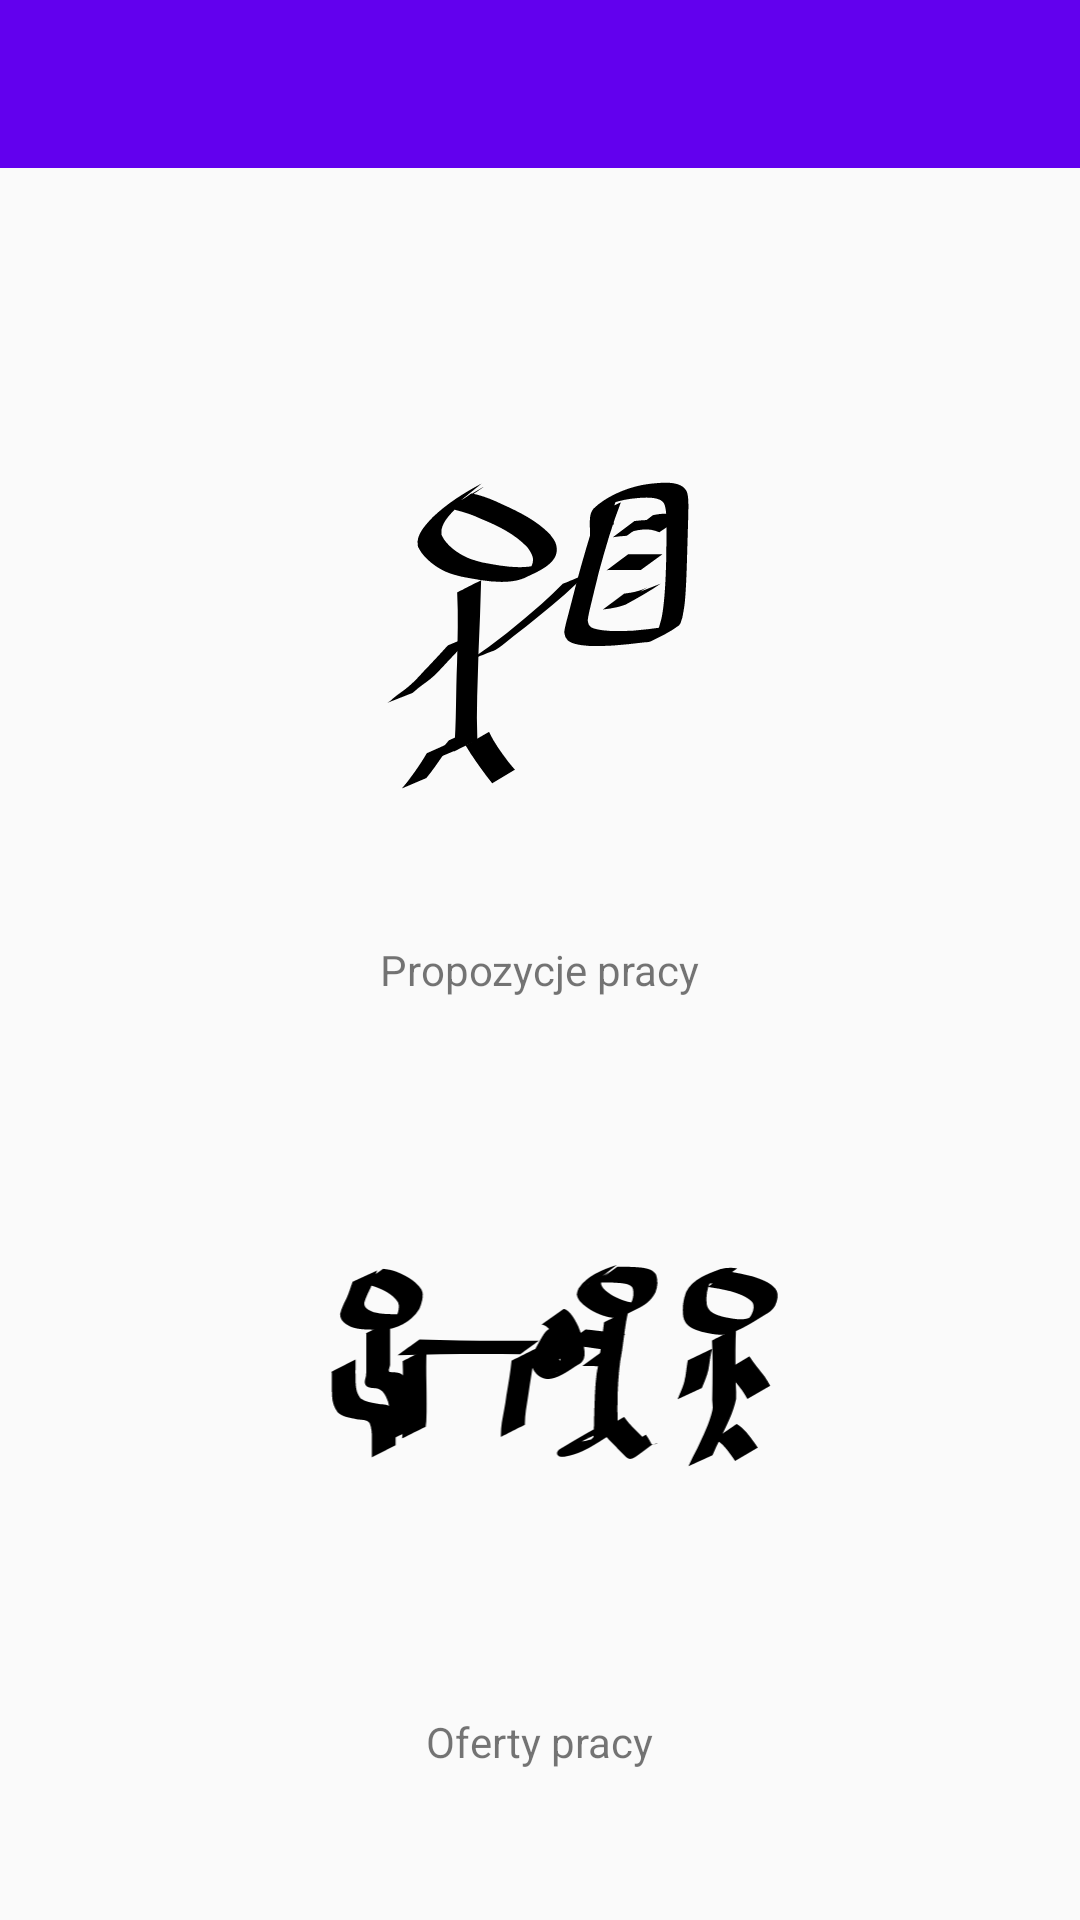

Reconstruct the res/layout file that produces this screen, plus the resources it refers to.
<!-- AndroidManifest.xml: application theme AppTheme -->
<!-- res/layout/activity_main.xml -->
<?xml version="1.0" encoding="utf-8"?>
<LinearLayout xmlns:android="http://schemas.android.com/apk/res/android"
    xmlns:app="http://schemas.android.com/apk/res-auto"
    xmlns:tools="http://schemas.android.com/tools"
    android:layout_height="match_parent"
    android:layout_width="match_parent"
    android:orientation="vertical"
    tools:context=".MainActivity">
    <include
        layout="@layout/toolbar_main"
        android:id="@+id/toolbar"
        />

    <TextView
        android:id="@+id/activity_main_welcome_message"
        android:layout_width="match_parent"
        android:layout_height="wrap_content"
        android:visibility="invisible"
        />

    <ImageView
        android:id="@+id/pracownik_intro"
        android:layout_width="wrap_content"
        android:layout_height="wrap_content"
        android:layout_gravity="center"
        android:layout_weight="1"
        android:contentDescription="@string/main_pracownik_intro_button"
        android:onClick="goto_pracownik_main"
        android:src="@drawable/ic_epmloyee_t" />
    <TextView
        android:layout_width="wrap_content"
        android:layout_height="wrap_content"
        android:text="@string/main_pracownik_intro_button_info"
        android:layout_gravity="center"/>

        <ImageView
        android:id="@+id/pracodawca_intro"
        android:layout_width="wrap_content"
        android:layout_height="wrap_content"
        android:layout_gravity="center"
        android:layout_weight="1"
        android:onClick="goto_pracodawca_main"
        android:src="@drawable/ic_employer_t"
        android:contentDescription="@string/main_pracodawca_intro_button"/>
    <TextView
        android:layout_width="wrap_content"
        android:layout_height="wrap_content"
        android:text="@string/main_pracodawca_intro_button_info"
        android:layout_gravity="center"
        android:layout_marginBottom="50dp"/>

</LinearLayout>
<!-- res/layout/toolbar_main.xml (included above) -->
<?xml version="1.0" encoding="utf-8"?>
<androidx.appcompat.widget.Toolbar
    xmlns:android="http://schemas.android.com/apk/res/android"
    android:id="@+id/toolbar"
    android:layout_width="match_parent"
    android:layout_height="?attr/actionBarSize"
    android:background="?attr/colorPrimary"
    android:theme="@style/ThemeOverlay.AppCompat.Dark.ActionBar">

</androidx.appcompat.widget.Toolbar>
<!-- resources referenced by this layout -->
<resources>
  <!-- drawable ic_employer_t: vector/xml drawable (drawable, 13609 chars, omitted) -->
  <!-- drawable ic_epmloyee_t: vector/xml drawable (drawable, 8133 chars, omitted) -->
  <string name="main_pracodawca_intro_button">Pracodawca</string>
  <string name="main_pracodawca_intro_button_info">Oferty pracy</string>
  <string name="main_pracownik_intro_button">Pracownik</string>
  <string name="main_pracownik_intro_button_info">Propozycje pracy</string>
  <style name="AppTheme" parent="Theme.AppCompat.Light.NoActionBar">
          
          <item name="colorPrimary">@color/colorPrimary</item>
          <item name="colorPrimaryDark">@color/colorPrimaryDark</item>
          <item name="colorAccent">@color/colorAccent</item>
  
      </style>
  <color name="colorPrimary">#606060</color>
  <color name="colorPrimaryDark">#000000</color>
  <color name="colorAccent">#D81B60</color>
</resources>
